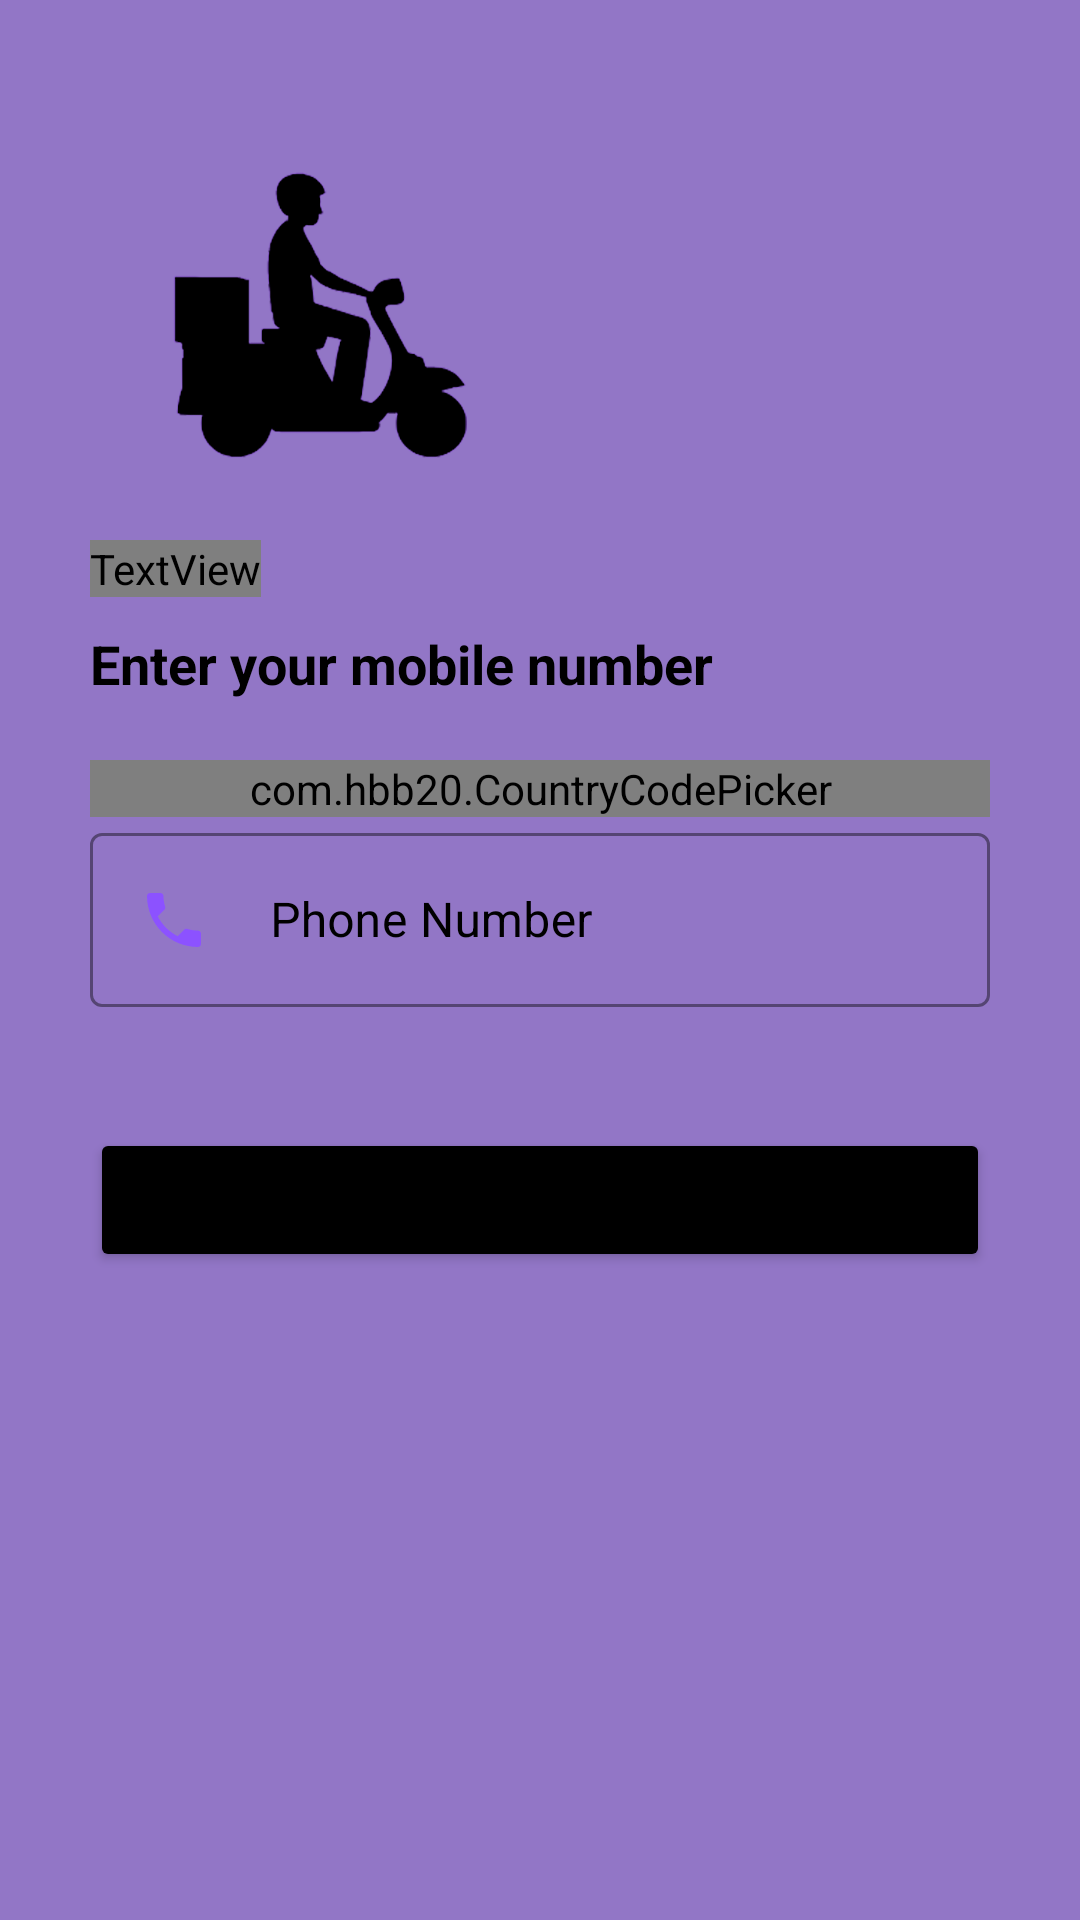

Reconstruct the res/layout file that produces this screen, plus the resources it refers to.
<!-- AndroidManifest.xml: application theme AppTheme -->
<!-- res/layout/activity_delivery_guy_login_with_phone_number.xml -->
<?xml version="1.0" encoding="utf-8"?>
<ScrollView xmlns:android="http://schemas.android.com/apk/res/android"
    xmlns:app="http://schemas.android.com/apk/res-auto"
    xmlns:tools="http://schemas.android.com/tools"
    android:layout_width="match_parent"
    android:layout_height="match_parent"
    android:fillViewport="true"
    tools:context=".activities.registerAndLogin.forDeliveryPerson.DeliveryGuyLoginWithPhoneNumber">

    <LinearLayout
        android:layout_width="match_parent"
        android:layout_height="wrap_content"
        android:orientation="vertical"
        android:background="@color/colorPrimary"
        android:padding="30dp">

        <ImageView
            android:id="@+id/logo"
            android:layout_width="150dp"
            android:layout_height="150dp"
            android:src="@drawable/logo"
            android:transitionName="logoImg" />

        <TextView
            android:id="@+id/tvTitle"
            android:layout_width="wrap_content"
            android:layout_height="wrap_content"
            android:layout_margin="-20dp"
            android:fontFamily="@font/bungee_inline"
            android:text="@string/verify_your_phone_number"
            android:textColor="@color/black"
            android:textSize="40sp"
            android:transitionName="pageTitle" />

        <TextView
            android:id="@+id/tvDesc"
            android:layout_width="wrap_content"
            android:layout_height="wrap_content"
            android:layout_marginTop="10dp"
            android:text="@string/enter_your_mobile_number"
            android:textSize="18sp"
            android:textColor="@color/black"
            android:textStyle="bold"
            android:transitionName="pageDesc" />

        <LinearLayout
            android:layout_width="match_parent"
            android:layout_height="wrap_content"
            android:layout_marginTop="20dp"
            android:layout_marginBottom="20dp"
            android:orientation="vertical">

            <com.hbb20.CountryCodePicker
                android:id="@+id/countryCodeHolder"
                android:layout_width="match_parent"
                android:layout_height="wrap_content"
                app:ccp_autoDetectCountry="true"
                app:ccp_showFlag="true"
                app:ccp_showFullName="true"
                app:ccp_showNameCode="true" />

            <com.google.android.material.textfield.TextInputLayout
                android:id="@+id/etPhoneNumber"
                style="@style/Widget.MaterialComponents.TextInputLayout.OutlinedBox"
                android:layout_width="match_parent"
                android:layout_height="wrap_content"
                android:hint="@string/phone_number"
                android:textColorHint="@color/black"
                app:boxStrokeColor="@color/black"
                app:boxStrokeWidthFocused="2dp"
                app:endIconTint="@color/black"
                app:errorEnabled="true"
                app:hintTextColor="@color/black">

                <com.google.android.material.textfield.TextInputEditText
                    android:layout_width="match_parent"
                    android:layout_height="wrap_content"
                    android:drawableStart="@drawable/ic_baseline_local_phone_24"
                    android:drawablePadding="20dp"
                    android:inputType="number" />
            </com.google.android.material.textfield.TextInputLayout>

        </LinearLayout>

        <Button
            android:id="@+id/btnContinue"
            android:layout_width="match_parent"
            android:layout_height="wrap_content"
            android:backgroundTint="@color/black"
            android:onClick="callVerifyOTPScreen"
            android:text="@string/continue_label"
            android:transitionName="pageButton" />
    </LinearLayout>
    
</ScrollView>
<!-- resources referenced by this layout -->
<resources>
  <color name="black">#000000</color>
  <color name="colorPrimary">#9276C6</color>
  <!-- drawable ic_baseline_local_phone_24 (drawable) -->
  <vector android:height="24dp" android:tint="#8C52FF"
      android:viewportHeight="24" android:viewportWidth="24"
      android:width="24dp" xmlns:android="http://schemas.android.com/apk/res/android">
      <path android:fillColor="@android:color/white" android:pathData="M6.62,10.79c1.44,2.83 3.76,5.14 6.59,6.59l2.2,-2.2c0.27,-0.27 0.67,-0.36 1.02,-0.24 1.12,0.37 2.33,0.57 3.57,0.57 0.55,0 1,0.45 1,1V20c0,0.55 -0.45,1 -1,1 -9.39,0 -17,-7.61 -17,-17 0,-0.55 0.45,-1 1,-1h3.5c0.55,0 1,0.45 1,1 0,1.25 0.2,2.45 0.57,3.57 0.11,0.35 0.03,0.74 -0.25,1.02l-2.2,2.2z"/>
  </vector>
  <!-- drawable logo: png bitmap (drawable, 49907 bytes) -->
  <string name="continue_label">Continue</string>
  <string name="enter_your_mobile_number">Enter your mobile number</string>
  <string name="phone_number">Phone Number</string>
  <string name="verify_your_phone_number">Verify your phone number</string>
  <style name="AppTheme" parent="Theme.MaterialComponents.Light.NoActionBar">
          
          <item name="colorPrimary">@color/colorPrimary</item>
          <item name="colorPrimaryDark">@color/colorPrimaryDark</item>
          <item name="colorAccent">@color/colorAccent</item>
      </style>
  <color name="colorPrimaryDark">#601CEA</color>
  <color name="colorAccent">#0352DA</color>
</resources>
